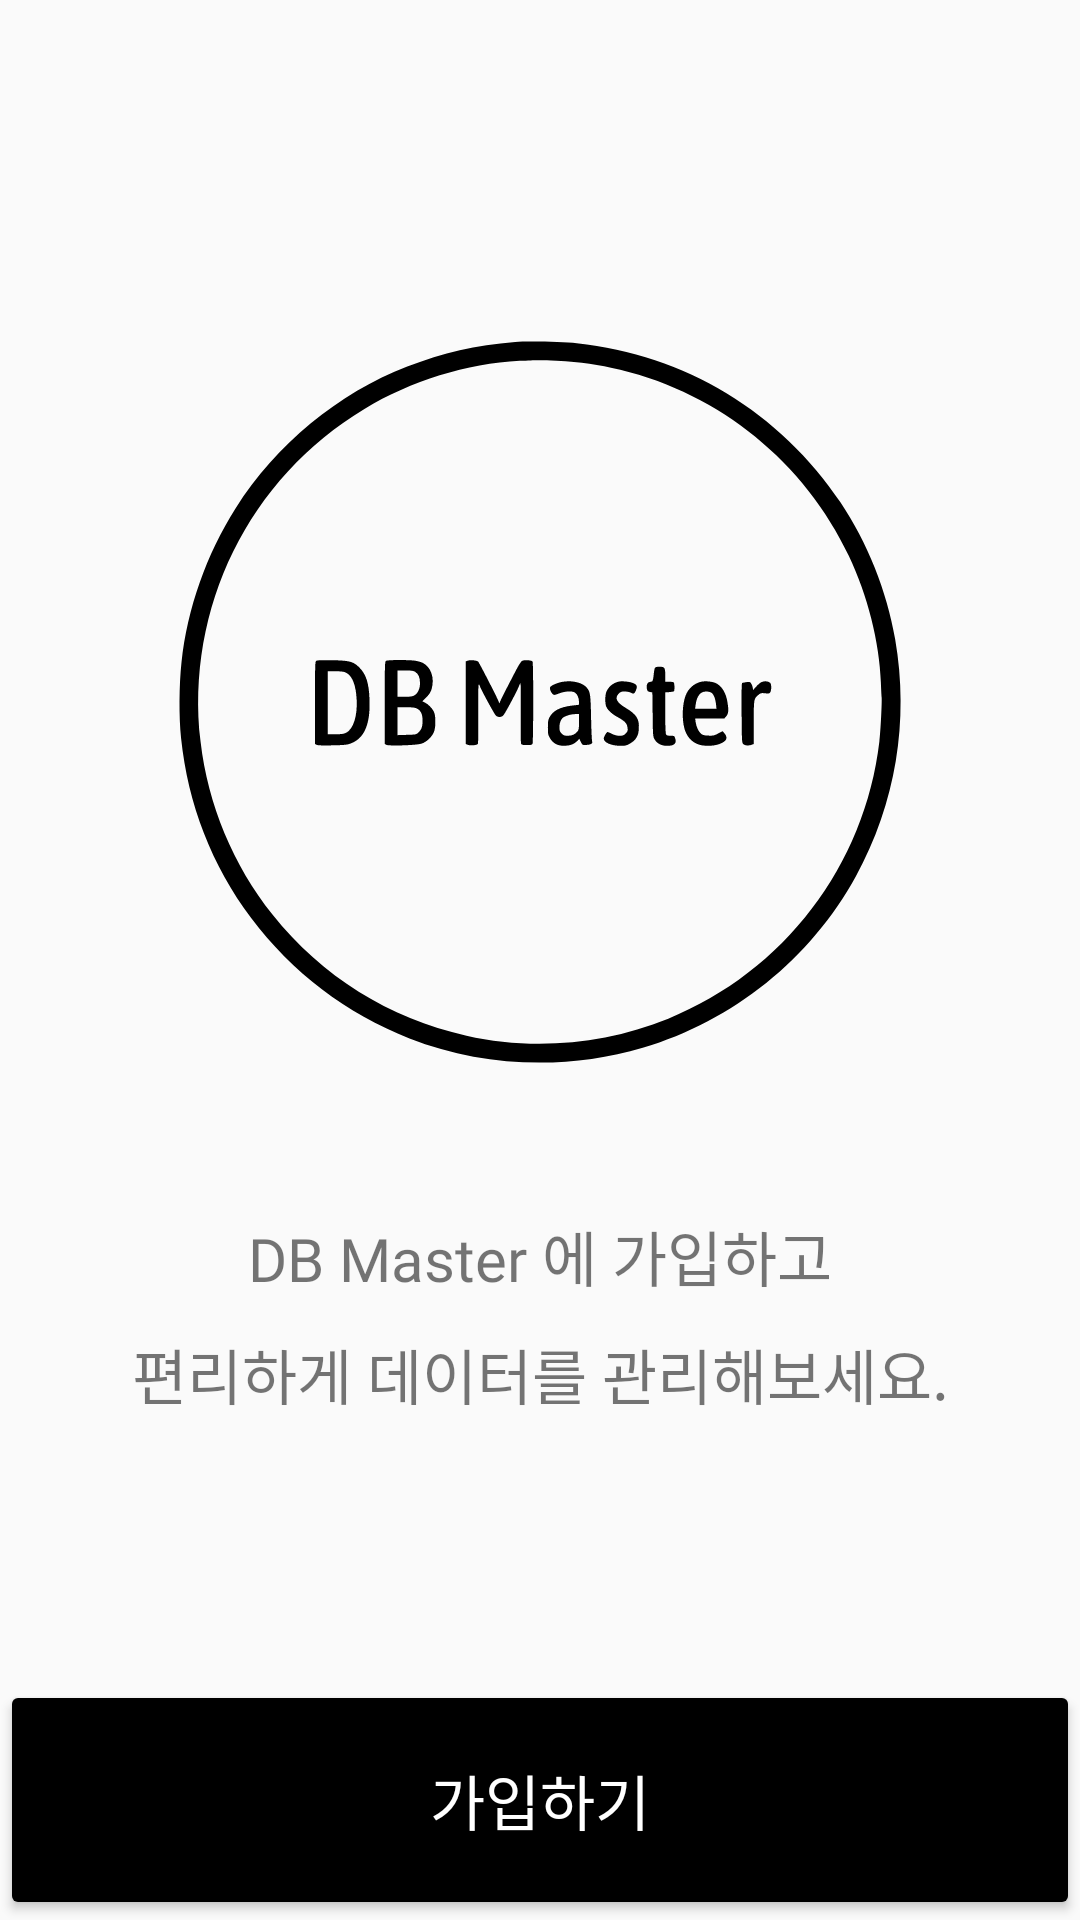

Reconstruct the res/layout file that produces this screen, plus the resources it refers to.
<!-- AndroidManifest.xml: application theme AppTheme -->
<!-- res/layout/fragment_signup_main.xml -->
<?xml version="1.0" encoding="utf-8"?>
<androidx.constraintlayout.widget.ConstraintLayout xmlns:android="http://schemas.android.com/apk/res/android"
    android:layout_width="match_parent"
    android:layout_height="match_parent"
    xmlns:app="http://schemas.android.com/apk/res-auto">

    <androidx.constraintlayout.widget.Guideline
        android:id="@+id/horizontal_signup_main_guide_center"
        android:layout_width="wrap_content"
        android:layout_height="1dp"
        android:orientation="horizontal"
        app:layout_constraintGuide_percent="0.6"/>

    <ImageView
        android:id="@+id/sign_up_logo"
        android:layout_width="0dp"
        android:layout_height="300dp"
        android:src="@drawable/ic_logo_dbmaster"
        app:layout_constraintBottom_toBottomOf="@id/horizontal_signup_main_guide_center"
        app:layout_constraintLeft_toLeftOf="parent"
        app:layout_constraintRight_toRightOf="parent"/>

    <TextView
        android:layout_marginTop="20dp"
        android:id="@+id/sign_up_main_label1"
        android:layout_width="wrap_content"
        android:layout_height="wrap_content"
        app:layout_constraintTop_toBottomOf="@id/sign_up_logo"
        app:layout_constraintLeft_toLeftOf="parent"
        app:layout_constraintRight_toRightOf="parent"
        android:fontFamily="@font/nanumsquare_acr"
        android:textSize="20sp"
        android:text="DB Master 에 가입하고"/>

    <TextView
        android:id="@+id/sign_up_main_label2"
        android:layout_marginTop="10dp"
        android:layout_width="wrap_content"
        android:layout_height="wrap_content"
        app:layout_constraintTop_toBottomOf="@id/sign_up_main_label1"
        app:layout_constraintLeft_toLeftOf="parent"
        app:layout_constraintRight_toRightOf="parent"
        android:fontFamily="@font/nanumsquare_acr"
        android:textSize="20sp"
        android:text="편리하게 데이터를 관리해보세요."/>

    <Button
        android:id="@+id/btn_signup_next_main"
        android:layout_width="match_parent"
        android:layout_height="80dp"
        android:backgroundTint="@color/black"
        android:textColor="@color/white"
        android:text="가입하기"
        android:textSize="20sp"
        android:fontFamily="@font/nanumsquare_acb"
        app:layout_constraintBottom_toBottomOf="parent"
        app:layout_constraintLeft_toLeftOf="parent"
        app:layout_constraintRight_toRightOf="parent"/>
</androidx.constraintlayout.widget.ConstraintLayout>
<!-- resources referenced by this layout -->
<resources>
  <color name="black">#000000</color>
  <color name="white">#FFFFFF</color>
  <!-- drawable ic_logo_dbmaster: vector/xml drawable (drawable, 5977 chars, omitted) -->
  <style name="AppTheme" parent="Theme.AppCompat.Light.NoActionBar">
          
          <item name="colorPrimary">@color/white</item>
          <item name="colorPrimaryDark">@color/colorPrimaryDark</item>
          <item name="colorAccent">@color/colorAccent</item>
          <item name="android:statusBarColor">@color/black</item>
      </style>
  <color name="colorPrimaryDark">#3700B3</color>
  <color name="colorAccent">#03DAC5</color>
</resources>
